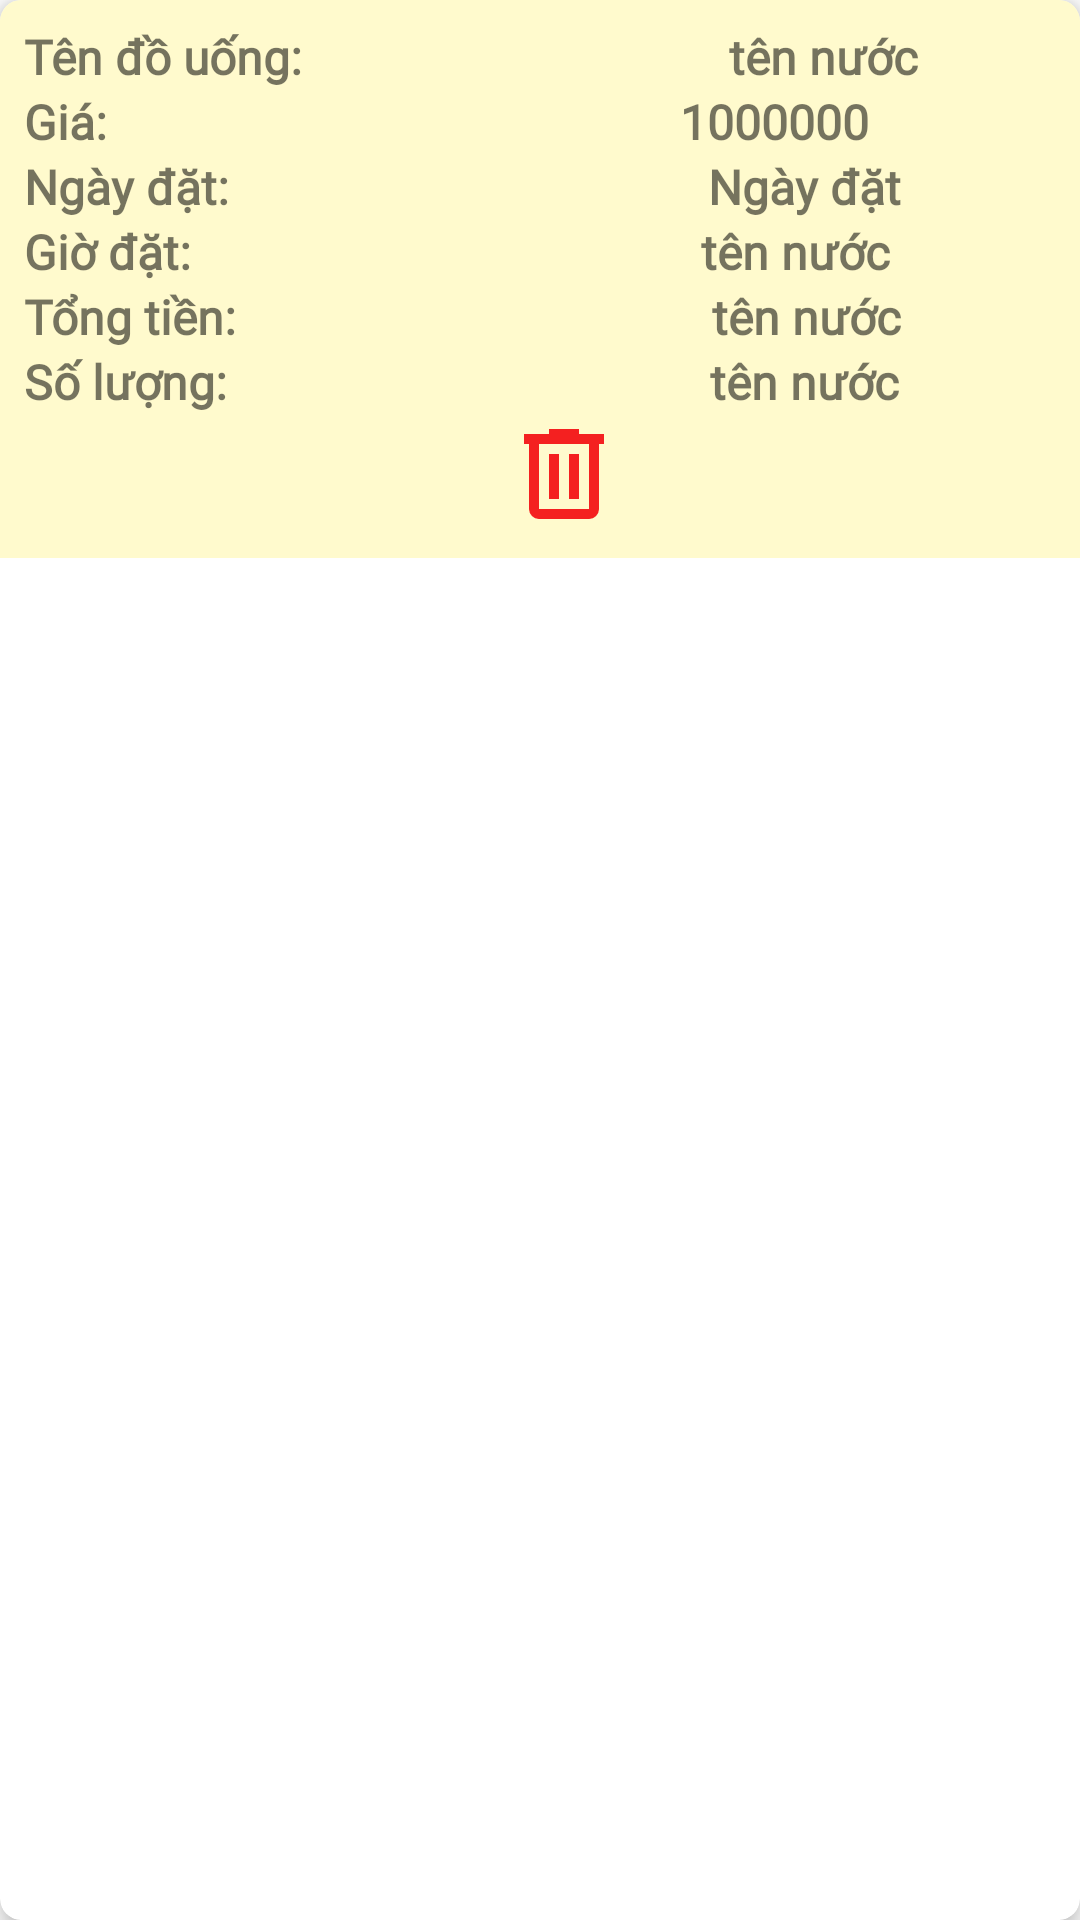

Android layout source for this screen:
<!-- AndroidManifest.xml: application theme Theme.Apptest1 -->
<!-- res/layout/my_cart_item.xml -->
<?xml version="1.0" encoding="utf-8"?>
<androidx.cardview.widget.CardView xmlns:android="http://schemas.android.com/apk/res/android"
    android:layout_width="match_parent"
    android:layout_height="wrap_content"
    xmlns:app="http://schemas.android.com/apk/res-auto"
    app:cardCornerRadius="7dp"
    app:cardElevation="5dp"
    android:layout_margin="5dp">
    <LinearLayout
        android:layout_width="match_parent"
        android:layout_height="wrap_content"
        android:background="#FFFACD"
        android:padding="8dp"
        android:orientation="vertical">
        <LinearLayout
            android:layout_width="match_parent"
            android:layout_height="match_parent"
            android:orientation="horizontal"
            android:weightSum="2">
            
            <TextView
                android:layout_width="wrap_content"
                android:layout_height="wrap_content"
                android:layout_weight="1"
                android:textStyle="bold"
                android:text="Tên đồ uống: "
                android:textSize="16sp"
                android:fontFamily="@font/osawa"/>

            <TextView
                android:id="@+id/product_name"
                android:layout_width="wrap_content"
                android:layout_height="wrap_content"
                android:layout_weight="1"
                android:textStyle="bold"
                android:textAlignment="center"
                android:text="tên nước"
                android:textSize="16sp"
                android:fontFamily="@font/osawa"/>

        </LinearLayout>
        <LinearLayout
            android:layout_width="match_parent"
            android:layout_height="match_parent"
            android:orientation="horizontal"
            android:weightSum="2">

            <TextView
                android:layout_width="wrap_content"
                android:layout_height="wrap_content"
                android:layout_weight="1"
                android:textStyle="bold"
                android:text="Giá: "
                android:textSize="16sp"
                android:fontFamily="@font/osawa"/>

            <TextView
                android:id="@+id/product_price"
                android:layout_width="wrap_content"
                android:layout_height="wrap_content"
                android:layout_weight="1"
                android:textStyle="bold"
                android:text="1000000"
                android:textAlignment="center"
                android:textSize="16sp"
                android:fontFamily="@font/osawa"/>

        </LinearLayout>
        <LinearLayout
            android:layout_width="match_parent"
            android:layout_height="match_parent"
            android:orientation="horizontal"
            android:weightSum="2">

            <TextView
                android:layout_width="wrap_content"
                android:layout_height="wrap_content"
                android:layout_weight="1"
                android:textStyle="bold"
                android:text="Ngày đặt: "
                android:textSize="16sp"
                android:fontFamily="@font/osawa"/>

            <TextView
                android:id="@+id/current_date"
                android:layout_width="wrap_content"
                android:layout_height="wrap_content"
                android:layout_weight="1"
                android:textStyle="bold"
                android:text="Ngày đặt"
                android:textAlignment="center"
                android:textSize="16sp"
                android:fontFamily="@font/osawa"/>

        </LinearLayout>
        <LinearLayout
            android:layout_width="match_parent"
            android:layout_height="match_parent"
            android:orientation="horizontal"
            android:weightSum="2">

            <TextView
                android:layout_width="wrap_content"
                android:layout_height="wrap_content"
                android:layout_weight="1"
                android:textStyle="bold"
                android:text="Giờ đặt: "
                android:textSize="16sp"
                android:fontFamily="@font/osawa"/>

            <TextView
                android:id="@+id/current_time"
                android:layout_width="wrap_content"
                android:layout_height="wrap_content"
                android:layout_weight="1"
                android:textStyle="bold"
                android:textAlignment="center"
                android:text="tên nước"
                android:textSize="16sp"

                android:fontFamily="@font/osawa"/>

        </LinearLayout>
        <LinearLayout
            android:layout_width="match_parent"
            android:layout_height="match_parent"
            android:orientation="horizontal"
            android:weightSum="2">

            <TextView
                android:layout_width="wrap_content"
                android:layout_height="wrap_content"
                android:layout_weight="1"
                android:textStyle="bold"
                android:text="Tổng tiền: "
                android:textSize="16sp"
                android:fontFamily="@font/osawa"/>

            <TextView
                android:id="@+id/total_price"
                android:layout_width="wrap_content"
                android:layout_height="wrap_content"
                android:layout_weight="1"
                android:textStyle="bold"
                android:text="tên nước"
                android:textAlignment="center"
                android:textSize="16sp"
                android:fontFamily="@font/osawa"/>

        </LinearLayout>
        <LinearLayout
            android:layout_width="match_parent"
            android:layout_height="match_parent"
            android:orientation="horizontal"
            android:weightSum="2">

            <TextView
                android:layout_width="wrap_content"
                android:layout_height="wrap_content"
                android:layout_weight="1"
                android:textStyle="bold"
                android:text="Số lượng: "
                android:textSize="16sp"
                android:fontFamily="@font/osawa"/>

            <TextView
                android:id="@+id/total_quantity"
                android:layout_width="wrap_content"
                android:layout_height="wrap_content"
                android:layout_weight="1"
                android:textStyle="bold"
                android:textAlignment="center"
                android:text="tên nước"
                android:textSize="16sp"
                android:fontFamily="@font/osawa"/>

        </LinearLayout>

        <ImageView
            android:id="@+id/delete_product"
            android:layout_width="40dp"
            android:layout_height="40dp"
            android:src="@drawable/delete_24px"
            android:layout_marginLeft="160dp"/>

    </LinearLayout>



</androidx.cardview.widget.CardView>
<!-- resources referenced by this layout -->
<resources>
  <!-- drawable delete_24px (drawable) -->
  <vector xmlns:android="http://schemas.android.com/apk/res/android"
      android:width="24dp"
      android:height="24dp"
      android:viewportWidth="960"
      android:viewportHeight="960"
      android:tint="#F42020">
    <path
        android:fillColor="@android:color/white"
        android:pathData="M280,840Q247,840 223.5,816.5Q200,793 200,760L200,240L160,240L160,160L360,160L360,120L600,120L600,160L800,160L800,240L760,240L760,760Q760,793 736.5,816.5Q713,840 680,840L280,840ZM680,240L280,240L280,760Q280,760 280,760Q280,760 280,760L680,760Q680,760 680,760Q680,760 680,760L680,240ZM360,680L440,680L440,320L360,320L360,680ZM520,680L600,680L600,320L520,320L520,680ZM280,240L280,240L280,760Q280,760 280,760Q280,760 280,760L280,760Q280,760 280,760Q280,760 280,760L280,240Z"/>
  </vector>
  <style name="Theme.Apptest1" parent="Theme.MaterialComponents.DayNight.DarkActionBar">
          
          <item name="colorPrimary">@color/purple_500</item>
          <item name="colorPrimaryVariant">@color/purple_700</item>
          <item name="colorOnPrimary">@color/white</item>
          
          <item name="colorSecondary">@color/teal_200</item>
          <item name="colorSecondaryVariant">@color/teal_700</item>
          <item name="colorOnSecondary">@color/black</item>
          
          <item name="android:statusBarColor">?attr/colorPrimaryVariant</item>
          
      </style>
  <color name="purple_500">#A1887F</color>
  <color name="purple_700">#5D4037</color>
  <color name="white">#FFFFFFFF</color>
  <color name="teal_200">#FF03DAC5</color>
  <color name="teal_700">#FF018786</color>
  <color name="black">#FF000000</color>
</resources>
